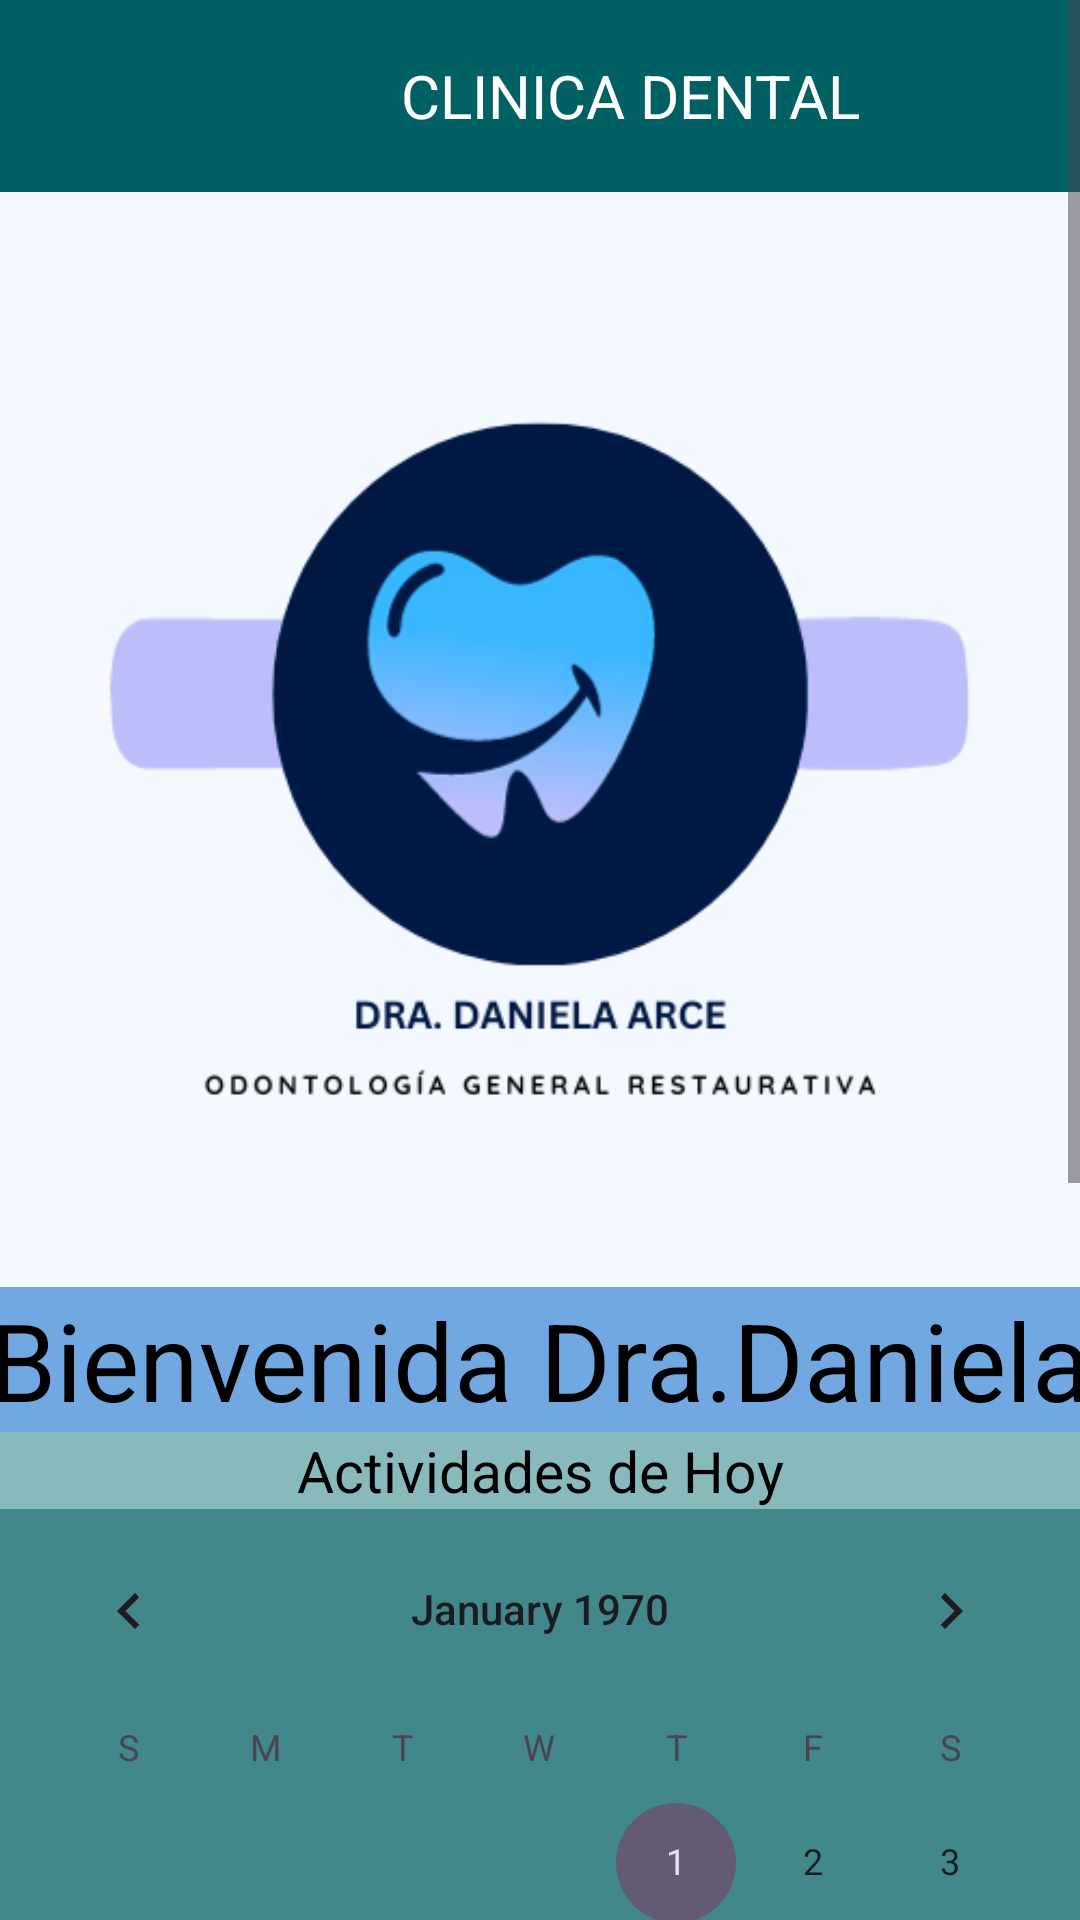

Android layout source for this screen:
<!-- AndroidManifest.xml: application theme Theme.Clinica_dentalG8FINAL -->
<!-- res/layout/activity_pantalla1_dentista.xml -->
<?xml version="1.0" encoding="utf-8"?>
<androidx.drawerlayout.widget.DrawerLayout
    xmlns:android="http://schemas.android.com/apk/res/android"
    xmlns:app="http://schemas.android.com/apk/res-auto"
    xmlns:tools="http://schemas.android.com/tools"
    android:layout_width="match_parent"
    android:layout_height="match_parent"
    android:layout_gravity="center"
    android:background="@color/white"
    tools:context=".Pantalla_1_Dentista">

    <ScrollView
        android:layout_width="match_parent"
        android:layout_height="match_parent">

        <LinearLayout
            android:layout_width="match_parent"
            android:layout_height="wrap_content"
            android:orientation="vertical">

            <include
                layout="@layout/toolbar"/>

            <ImageView
                android:id="@+id/menu"
                android:layout_width="match_parent"
                android:layout_height="365dp"
                android:background="@drawable/doc"
                android:gravity="center"/>

            <TextView
                android:layout_width="413dp"
                android:layout_height="wrap_content"
                android:layout_gravity="center"
                android:layout_marginTop="0dp"
                android:background="#900765CA"
                android:text="@string/ver_bienvenida"
                android:textAlignment="center"
                android:textColor="@color/black"
                android:textSize="36sp"
                tools:ignore="TextContrastCheck"/>

            <TextView
                android:id="@+id/grupo_actividades"
                android:layout_width="410dp"
                android:layout_height="wrap_content"
                android:layout_gravity="center"
                android:layout_marginTop="0dp"
                android:background="#8115787C"
                android:text="@string/ver_actividades"
                android:textAlignment="center"
                android:textColor="@color/black"
                android:textSize="19sp" />

            <CalendarView
                android:id="@+id/calendarView"
                android:layout_width="match_parent"
                android:layout_height="wrap_content"
                android:background="#7E006064"/>

            <EditText
                android:id="@+id/noteEditText"
                android:layout_width="match_parent"
                android:layout_height="wrap_content"
                android:layout_margin="16dp"
                android:hint="@string/ingrese_su_nota_aqu"
                android:minHeight="48dp"
                android:textColorHint="#757575" />

            <Button
                android:id="@+id/saveNoteButton"
                android:layout_width="wrap_content"
                android:layout_height="wrap_content"
                android:text="@string/guardar_nota"
                android:layout_gravity="center"
                android:layout_marginTop="16dp"/>

            <TextView
                android:id="@+id/notesTextView"
                android:layout_width="match_parent"
                android:layout_height="wrap_content"
                android:layout_margin="16dp"
                android:textColor="@android:color/black"
                android:textSize="16sp" />
        </LinearLayout>
    </ScrollView>

    <RelativeLayout
        android:layout_width="300dp"
        android:layout_height="match_parent"
        android:background="@color/white"
        android:layout_gravity="start"
        tools:ignore="VisualLintBounds">

        <include
            layout="@layout/nav_drawer"/>

    </RelativeLayout>

</androidx.drawerlayout.widget.DrawerLayout>
<!-- res/layout/toolbar.xml (included above) -->
<?xml version="1.0" encoding="utf-8"?>
<LinearLayout
    xmlns:android="http://schemas.android.com/apk/res/android"
    android:layout_width="match_parent"
    android:layout_height="?attr/actionBarSize"
    android:background="@color/menu_1"
    android:paddingStart="20dp"
    android:paddingEnd="20dp"
    android:id="@+id/toolbar">

    <ImageView
        android:id="@+id/menu"
        android:layout_width="48dp"
        android:layout_height="48dp"
        android:layout_gravity="center_vertical"
        android:contentDescription="@android:string/selectAll"
        android:src="@drawable/ic_menu" />

    <TextView
        android:layout_width="match_parent"
        android:layout_height="wrap_content"
        android:layout_gravity="center"
        android:layout_marginStart="12dp"
        android:layout_weight="1"
        android:text="@string/text_toolbar"
        android:textAlignment="center"
        android:textColor="@color/white"
        android:textSize="20sp" />

</LinearLayout>
<!-- res/layout/nav_drawer.xml (included above) -->
<?xml version="1.0" encoding="utf-8"?>
<LinearLayout
    xmlns:android="http://schemas.android.com/apk/res/android"
    android:orientation="vertical"
    android:layout_width="match_parent"
    android:layout_height="match_parent"
    android:background="#7E006064">

    <LinearLayout
        android:layout_width="match_parent"
        android:layout_height="289dp"
        android:background="@drawable/dani"
        android:gravity="bottom"
        android:orientation="vertical"
        android:padding="16dp"
        android:theme="@style/ThemeOverlay.AppCompat.Dark">

    </LinearLayout>

    <LinearLayout
        android:id="@+id/inicio"
        android:layout_width="184dp"
        android:layout_height="wrap_content"
        android:layout_marginStart="12dp"
        android:layout_marginTop="12dp"
        android:orientation="horizontal">

        <TextView
            android:layout_width="match_parent"
            android:layout_height="wrap_content"
            android:drawableLeft="@drawable/ic_inicio"
            android:drawablePadding="8dp"
            android:text="@string/pagina_dentista"
            android:textColor="@color/black"
            android:textSize="20sp" />
    </LinearLayout>


    <LinearLayout
        android:id="@+id/grupo_citas"
        android:layout_width="184dp"
        android:layout_height="wrap_content"
        android:layout_marginStart="12dp"
        android:layout_marginTop="12dp"
        android:orientation="horizontal">

        <TextView
            android:layout_width="match_parent"
            android:layout_height="wrap_content"
            android:drawableLeft="@drawable/ic_notas"
            android:drawablePadding="8dp"
            android:text="@string/ver_citas"
            android:textColor="@color/black"
            android:textSize="20sp" />
    </LinearLayout>

    <LinearLayout
        android:id="@+id/grupo_pacientes"
        android:layout_width="184dp"
        android:layout_height="wrap_content"
        android:layout_marginStart="12dp"
        android:layout_marginTop="12dp"
        android:orientation="horizontal">

        <TextView
            android:layout_width="match_parent"
            android:layout_height="wrap_content"
            android:drawableLeft="@drawable/ic_agregar_paciente"
            android:drawablePadding="8dp"
            android:text="@string/ver_paciente"
            android:textColor="@color/black"
            android:textSize="20sp" />
    </LinearLayout>

    <View
        android:layout_width="wrap_content"
        android:layout_height="2dp"
        android:layout_marginTop="12dp"
        android:background="@color/black" />

    <LinearLayout
        android:layout_width="wrap_content"
        android:layout_height="wrap_content"
        android:id="@+id/grupo_tratamientos"
        android:layout_marginStart="12dp"
        android:layout_marginTop="12dp"
        android:orientation="horizontal">

        <TextView
            android:layout_width="202dp"
            android:layout_height="wrap_content"
            android:drawableLeft="@drawable/ic_tratamientos"
            android:drawablePadding="8dp"
            android:text="@string/ver_tratamientos"
            android:textColor="@color/black"
            android:textSize="20sp" />
    </LinearLayout>

    <LinearLayout
        android:layout_width="wrap_content"
        android:layout_height="wrap_content"
        android:id="@+id/grupo_comunicacion"
        android:layout_marginStart="12dp"
        android:layout_marginTop="12dp"
        android:orientation="horizontal">

        <TextView
            android:layout_width="217dp"
            android:layout_height="wrap_content"
            android:drawableLeft="@drawable/ic_chat"
            android:drawablePadding="8dp"
            android:text="@string/ver_chat_asistente"
            android:textColor="@color/black"
            android:textSize="20sp" />
    </LinearLayout>

    <View
        android:layout_width="wrap_content"
        android:layout_height="2dp"
        android:layout_marginTop="12dp"
        android:background="@color/black" />

    <LinearLayout
        android:layout_width="wrap_content"
        android:layout_height="wrap_content"
        android:id="@+id/grupo_configuracion"
        android:layout_marginStart="12dp"
        android:layout_marginTop="12dp"
        android:orientation="horizontal">

        <TextView
            android:layout_width="205dp"
            android:layout_height="wrap_content"
            android:drawableLeft="@drawable/ic_configuracion"
            android:drawablePadding="8dp"
            android:text="@string/ver_configuracion"
            android:textColor="@color/black"
            android:textSize="20sp" />
    </LinearLayout>

    <LinearLayout
        android:layout_width="wrap_content"
        android:layout_height="wrap_content"
        android:id="@+id/grupo_salir"
        android:layout_marginStart="12dp"
        android:layout_marginTop="12dp"
        android:orientation="horizontal">

        <TextView
            android:layout_width="120dp"
            android:layout_height="wrap_content"
            android:drawableLeft="@drawable/ic_salir"
            android:drawablePadding="8dp"
            android:text="@string/pulsa_salir"
            android:textColor="@color/black"
            android:textSize="20sp" />

    </LinearLayout>

</LinearLayout>
<!-- resources referenced by this layout -->
<resources>
  <color name="black">#FF000000</color>
  <color name="menu_1">#FF006064</color>
  <color name="white">#FFFFFFFF</color>
  <!-- drawable dani: png bitmap (drawable, 24939 bytes) -->
  <!-- drawable doc: png bitmap (drawable, 27277 bytes) -->
  <!-- drawable ic_configuracion (drawable) -->
  <vector android:height="24dp" android:tint="#1A1D1C"
      android:viewportHeight="24" android:viewportWidth="24"
      android:width="24dp" xmlns:android="http://schemas.android.com/apk/res/android">
      <path android:fillColor="@android:color/white" android:pathData="M17.41,6.59L15,5.5l2.41,-1.09L18.5,2l1.09,2.41L22,5.5l-2.41,1.09L18.5,9L17.41,6.59zM21.28,12.72L20.5,11l-0.78,1.72L18,13.5l1.72,0.78L20.5,16l0.78,-1.72L23,13.5L21.28,12.72zM16.24,14.37l1.94,1.47l-2.5,4.33l-2.24,-0.94c-0.2,0.13 -0.42,0.26 -0.64,0.37L12.5,22h-5l-0.3,-2.41c-0.22,-0.11 -0.43,-0.23 -0.64,-0.37l-2.24,0.94l-2.5,-4.33l1.94,-1.47C3.75,14.25 3.75,14.12 3.75,14s0,-0.25 0.01,-0.37l-1.94,-1.47l2.5,-4.33l2.24,0.94c0.2,-0.13 0.42,-0.26 0.64,-0.37L7.5,6h5l0.3,2.41c0.22,0.11 0.43,0.23 0.64,0.37l2.24,-0.94l2.5,4.33l-1.94,1.47c0.01,0.12 0.01,0.24 0.01,0.37S16.25,14.25 16.24,14.37zM13,14c0,-1.66 -1.34,-3 -3,-3s-3,1.34 -3,3s1.34,3 3,3S13,15.66 13,14z"/>
  </vector>
  <!-- drawable ic_inicio (drawable) -->
  <vector android:height="24dp" android:tint="#1A1D1C"
      android:viewportHeight="24" android:viewportWidth="24"
      android:width="24dp" xmlns:android="http://schemas.android.com/apk/res/android">
      <path android:fillColor="@android:color/white" android:pathData="M10,20v-6h4v6h5v-8h3L12,3 2,12h3v8z"/>
  </vector>
  <!-- drawable ic_tratamientos (drawable) -->
  <vector android:autoMirrored="true" android:height="24dp"
      android:tint="@color/black" android:viewportHeight="24"
      android:viewportWidth="24" android:width="24dp" xmlns:android="http://schemas.android.com/apk/res/android">
      <path android:fillColor="@android:color/white" android:pathData="M21,3L3,3c-1.1,0 -2,0.9 -2,2v14c0,1.1 0.9,2 2,2h18c1.1,0 2,-0.9 2,-2L23,5c0,-1.1 -0.9,-2 -2,-2zM12,11L3,11L3,9h9v2zM12,7L3,7L3,5h9v2z"/>
  </vector>
  <string name="guardar_nota">Guardar Nota</string>
  <string name="ingrese_su_nota_aqu">Ingrese su nota aquí</string>
  <string name="pagina_dentista">INICIO</string>
  <string name="pulsa_salir">SALIR</string>
  <string name="text_toolbar">CLINICA DENTAL</string>
  <string name="ver_actividades">Actividades de Hoy</string>
  <string name="ver_bienvenida">Bienvenida Dra.Daniela</string>
  <string name="ver_chat_asistente">"CHAT ASISTENTE "</string>
  <string name="ver_citas">CITAS</string>
  <string name="ver_configuracion">CONFIGURACION</string>
  <string name="ver_paciente">PACIENTES</string>
  <string name="ver_tratamientos">TRATAMIENTOS</string>
  <style name="Theme.Clinica_dentalG8FINAL" parent="Base.Theme.Clinica_dentalG8FINAL" />
  <style name="Base.Theme.Clinica_dentalG8FINAL" parent="Theme.Material3.DayNight.NoActionBar">
          
          
      </style>
</resources>
